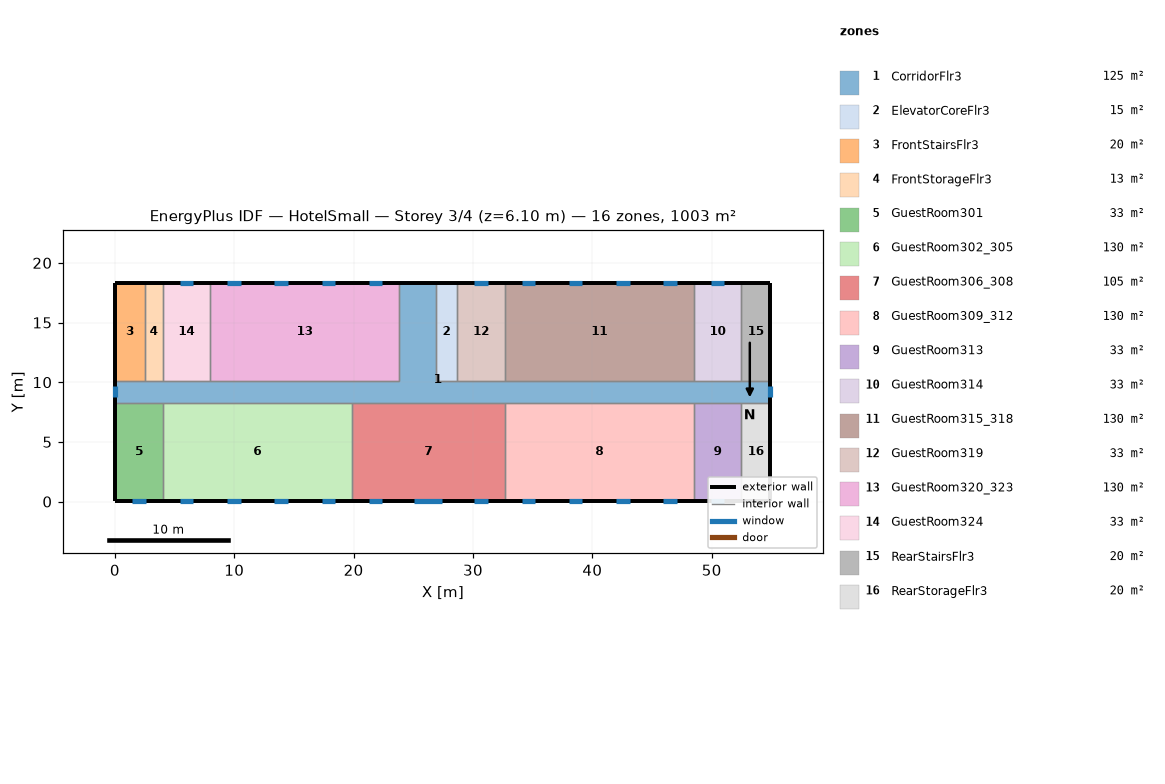
=== STOREY PLAN SPEC (per zone: floor XY polygon, exterior-wall plan segments, windows/doors) ===
zone 1: CorridorFlr3  (125.4 m²)
  floor: (54.91, 8.28) (0.05, 8.28) (0.05, 10.11) (23.82, 10.11) (23.82, 18.34) (26.87, 18.34) (26.87, 10.11) (54.91, 10.11)
  exterior wall: (54.91, 8.28) – (54.91, 10.11)  [1.8 m]
    window: (54.91, 8.73) – (54.91, 9.66)  [1.3 m²]
  exterior wall: (26.87, 18.34) – (23.82, 18.34)  [3.0 m]
  exterior wall: (0.05, 10.11) – (0.05, 8.28)  [1.8 m]
    window: (0.05, 9.66) – (0.05, 8.73)  [1.3 m²]
  interior walls: 17
zone 2: ElevatorCoreFlr3  (15.1 m²)
  floor: (28.70, 10.11) (26.87, 10.11) (26.87, 18.34) (28.70, 18.34)
  exterior wall: (28.70, 18.34) – (26.87, 18.34)  [1.8 m]
  interior walls: 3
zone 3: FrontStairsFlr3  (20.1 m²)
  floor: (2.49, 10.11) (0.05, 10.11) (0.05, 18.34) (2.49, 18.34)
  exterior wall: (2.49, 18.34) – (0.05, 18.34)  [2.4 m]
  exterior wall: (0.05, 18.34) – (0.05, 10.11)  [8.2 m]
  interior walls: 2
zone 4: FrontStorageFlr3  (12.5 m²)
  floor: (4.01, 10.11) (2.49, 10.11) (2.49, 18.34) (4.01, 18.34)
  exterior wall: (4.01, 18.34) – (2.49, 18.34)  [1.5 m]
  interior walls: 3
zone 5: GuestRoom301  (32.6 m²)
  floor: (4.01, 0.05) (0.05, 0.05) (0.05, 8.28) (4.01, 8.28)
  exterior wall: (0.05, 8.28) – (0.05, 0.05)  [8.2 m]
  exterior wall: (0.05, 0.05) – (4.01, 0.05)  [4.0 m]
    window: (1.46, 0.05) – (2.60, 0.05)  [1.6 m²]
  interior walls: 2
zone 6: GuestRoom302_305  (130.4 m²)
  floor: (19.86, 0.05) (4.01, 0.05) (4.01, 8.28) (19.86, 8.28)
  exterior wall: (4.01, 0.05) – (19.86, 0.05)  [15.8 m]
    window: (5.42, 0.05) – (6.56, 0.05)  [1.6 m²]
    window: (9.39, 0.05) – (10.52, 0.05)  [1.6 m²]
    window: (13.35, 0.05) – (14.49, 0.05)  [1.6 m²]
    window: (17.31, 0.05) – (18.45, 0.05)  [1.6 m²]
  interior walls: 3
zone 7: GuestRoom306_308  (105.4 m²)
  floor: (32.66, 0.05) (19.86, 0.05) (19.86, 8.28) (32.66, 8.28)
  exterior wall: (19.86, 0.05) – (32.66, 0.05)  [12.8 m]
    window: (21.27, 0.05) – (22.41, 0.05)  [1.6 m²]
    window: (25.08, 0.05) – (27.44, 0.05)  [3.4 m²]
    window: (30.11, 0.05) – (31.25, 0.05)  [1.6 m²]
  interior walls: 3
zone 8: GuestRoom309_312  (130.4 m²)
  floor: (48.51, 0.05) (32.66, 0.05) (32.66, 8.28) (48.51, 8.28)
  exterior wall: (32.66, 0.05) – (48.51, 0.05)  [15.8 m]
    window: (34.07, 0.05) – (35.21, 0.05)  [1.6 m²]
    window: (38.04, 0.05) – (39.18, 0.05)  [1.6 m²]
    window: (42.00, 0.05) – (43.14, 0.05)  [1.6 m²]
    window: (45.96, 0.05) – (47.10, 0.05)  [1.6 m²]
  interior walls: 3
zone 9: GuestRoom313  (32.6 m²)
  floor: (52.47, 0.05) (48.51, 0.05) (48.51, 8.28) (52.47, 8.28)
  exterior wall: (48.51, 0.05) – (52.47, 0.05)  [4.0 m]
    window: (49.92, 0.05) – (51.06, 0.05)  [1.6 m²]
  interior walls: 3
zone 10: GuestRoom314  (32.6 m²)
  floor: (52.47, 10.11) (48.51, 10.11) (48.51, 18.34) (52.47, 18.34)
  exterior wall: (52.47, 18.34) – (48.51, 18.34)  [4.0 m]
    window: (51.06, 18.34) – (49.92, 18.34)  [1.6 m²]
  interior walls: 3
zone 11: GuestRoom315_318  (130.4 m²)
  floor: (48.51, 10.11) (32.66, 10.11) (32.66, 18.34) (48.51, 18.34)
  exterior wall: (48.51, 18.34) – (32.66, 18.34)  [15.8 m]
    window: (47.10, 18.34) – (45.96, 18.34)  [1.6 m²]
    window: (43.14, 18.34) – (42.00, 18.34)  [1.6 m²]
    window: (39.18, 18.34) – (38.04, 18.34)  [1.6 m²]
    window: (35.21, 18.34) – (34.07, 18.34)  [1.6 m²]
  interior walls: 3
zone 12: GuestRoom319  (32.6 m²)
  floor: (32.66, 10.11) (28.70, 10.11) (28.70, 18.34) (32.66, 18.34)
  exterior wall: (32.66, 18.34) – (28.70, 18.34)  [4.0 m]
    window: (31.25, 18.34) – (30.11, 18.34)  [1.6 m²]
  interior walls: 3
zone 13: GuestRoom320_323  (130.4 m²)
  floor: (23.82, 10.11) (7.97, 10.11) (7.97, 18.34) (23.82, 18.34)
  exterior wall: (23.82, 18.34) – (7.97, 18.34)  [15.8 m]
    window: (22.41, 18.34) – (21.27, 18.34)  [1.6 m²]
    window: (18.45, 18.34) – (17.31, 18.34)  [1.6 m²]
    window: (14.49, 18.34) – (13.35, 18.34)  [1.6 m²]
    window: (10.52, 18.34) – (9.39, 18.34)  [1.6 m²]
  interior walls: 3
zone 14: GuestRoom324  (32.6 m²)
  floor: (7.97, 10.11) (4.01, 10.11) (4.01, 18.34) (7.97, 18.34)
  exterior wall: (7.97, 18.34) – (4.01, 18.34)  [4.0 m]
    window: (6.56, 18.34) – (5.42, 18.34)  [1.6 m²]
  interior walls: 3
zone 15: RearStairsFlr3  (20.1 m²)
  floor: (54.91, 10.11) (52.47, 10.11) (52.47, 18.34) (54.91, 18.34)
  exterior wall: (54.91, 10.11) – (54.91, 18.34)  [8.2 m]
  exterior wall: (54.91, 18.34) – (52.47, 18.34)  [2.4 m]
  interior walls: 2
zone 16: RearStorageFlr3  (20.1 m²)
  floor: (54.91, 0.05) (52.47, 0.05) (52.47, 8.28) (54.91, 8.28)
  exterior wall: (54.91, 0.05) – (54.91, 8.28)  [8.2 m]
  exterior wall: (52.47, 0.05) – (54.91, 0.05)  [2.4 m]
  interior walls: 2

=== DERIVED (storey summary) ===
Building: HotelSmall
Storey: 3 of 4  (floor level z = 6.10 m)
Storey gross floor area: 1003.4 m²
Zones on this storey: 16
  - CorridorFlr3: floor 125.4 m²; exterior wall 6.7 m (18.4 m²); 2 window(s) 2.6 m²; WWR 14.3%
  - ElevatorCoreFlr3: floor 15.1 m²; exterior wall 1.8 m (5.0 m²); WWR 0.0%
  - FrontStairsFlr3: floor 20.1 m²; exterior wall 10.7 m (29.3 m²); WWR 0.0%
  - FrontStorageFlr3: floor 12.5 m²; exterior wall 1.5 m (4.2 m²); WWR 0.0%
  - GuestRoom301: floor 32.6 m²; exterior wall 12.2 m (33.4 m²); 1 window(s) 1.6 m²; WWR 4.9%
  - GuestRoom302_305: floor 130.4 m²; exterior wall 15.8 m (43.5 m²); 4 window(s) 6.6 m²; WWR 15.1%
  - GuestRoom306_308: floor 105.4 m²; exterior wall 12.8 m (35.1 m²); 3 window(s) 6.7 m²; WWR 19.1%
  - GuestRoom309_312: floor 130.4 m²; exterior wall 15.8 m (43.5 m²); 4 window(s) 6.6 m²; WWR 15.1%
  - GuestRoom313: floor 32.6 m²; exterior wall 4.0 m (10.9 m²); 1 window(s) 1.6 m²; WWR 15.1%
  - GuestRoom314: floor 32.6 m²; exterior wall 4.0 m (10.9 m²); 1 window(s) 1.6 m²; WWR 15.1%
  - GuestRoom315_318: floor 130.4 m²; exterior wall 15.8 m (43.5 m²); 4 window(s) 6.6 m²; WWR 15.1%
  - GuestRoom319: floor 32.6 m²; exterior wall 4.0 m (10.9 m²); 1 window(s) 1.6 m²; WWR 15.1%
  - GuestRoom320_323: floor 130.4 m²; exterior wall 15.8 m (43.5 m²); 4 window(s) 6.6 m²; WWR 15.1%
  - GuestRoom324: floor 32.6 m²; exterior wall 4.0 m (10.9 m²); 1 window(s) 1.6 m²; WWR 15.1%
  - RearStairsFlr3: floor 20.1 m²; exterior wall 10.7 m (29.3 m²); WWR 0.0%
  - RearStorageFlr3: floor 20.1 m²; exterior wall 10.7 m (29.3 m²); WWR 0.0%
Zone adjacency (shared interzone walls):
  - CorridorFlr3 ↔ ElevatorCoreFlr3
  - CorridorFlr3 ↔ FrontStairsFlr3
  - CorridorFlr3 ↔ FrontStorageFlr3
  - CorridorFlr3 ↔ GuestRoom301
  - CorridorFlr3 ↔ GuestRoom302_305
  - CorridorFlr3 ↔ GuestRoom306_308
  - CorridorFlr3 ↔ GuestRoom309_312
  - CorridorFlr3 ↔ GuestRoom313
  - CorridorFlr3 ↔ GuestRoom314
  - CorridorFlr3 ↔ GuestRoom315_318
  - CorridorFlr3 ↔ GuestRoom319
  - CorridorFlr3 ↔ GuestRoom320_323
  - CorridorFlr3 ↔ GuestRoom324
  - CorridorFlr3 ↔ RearStairsFlr3
  - CorridorFlr3 ↔ RearStorageFlr3
  - ElevatorCoreFlr3 ↔ GuestRoom319
  - FrontStairsFlr3 ↔ FrontStorageFlr3
  - FrontStorageFlr3 ↔ GuestRoom324
  - GuestRoom301 ↔ GuestRoom302_305
  - GuestRoom302_305 ↔ GuestRoom306_308
  - GuestRoom306_308 ↔ GuestRoom309_312
  - GuestRoom309_312 ↔ GuestRoom313
  - GuestRoom313 ↔ RearStorageFlr3
  - GuestRoom314 ↔ GuestRoom315_318
  - GuestRoom314 ↔ RearStairsFlr3
  - GuestRoom315_318 ↔ GuestRoom319
  - GuestRoom320_323 ↔ GuestRoom324